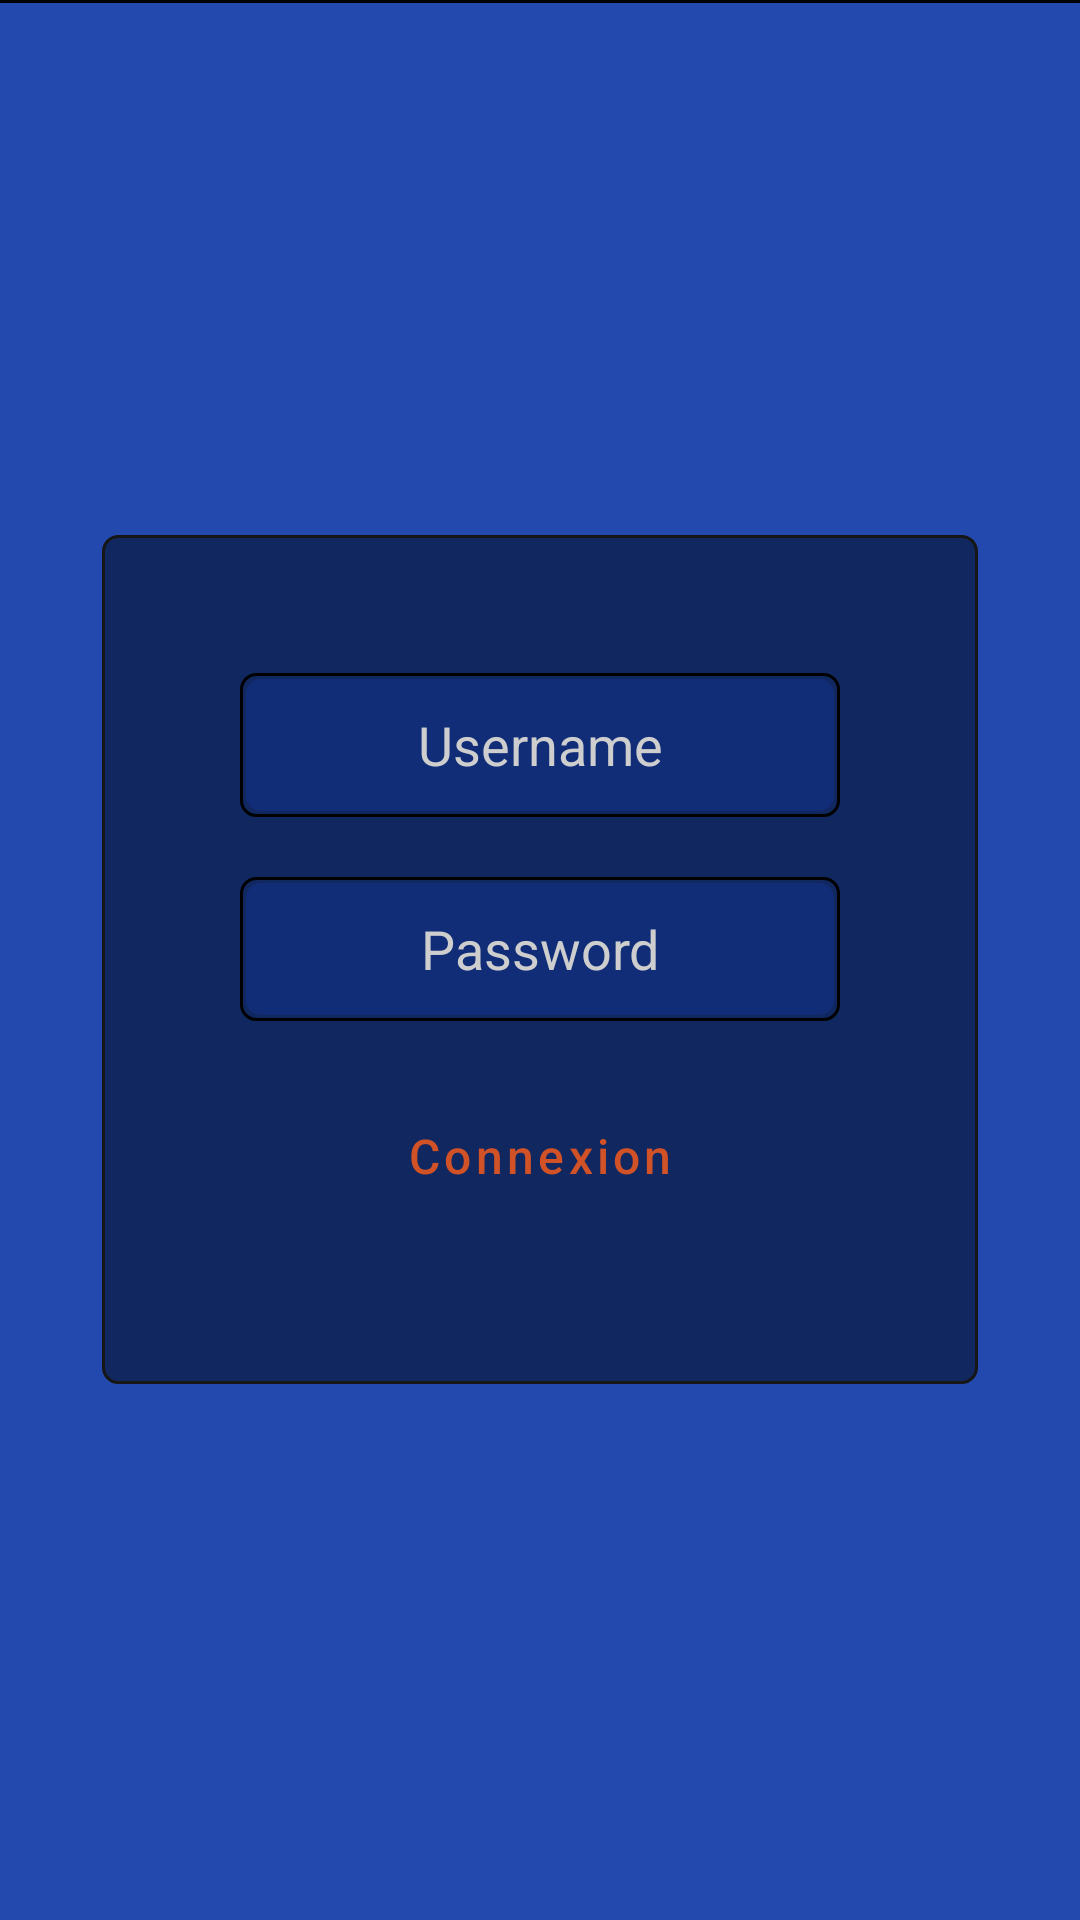

The Android layout XML behind this screen, and the referenced resources:
<!-- AndroidManifest.xml: activity theme MPAU -->
<!-- res/layout/activity_login.xml -->
<?xml version="1.0" encoding="utf-8"?>
<RelativeLayout xmlns:android="http://schemas.android.com/apk/res/android"
    xmlns:tools="http://schemas.android.com/tools"
    android:id="@+id/main"
    android:layout_width="match_parent"
    android:layout_height="match_parent"
    android:background="@color/lightblue"
    tools:context="fr.mpau.activity.LoginActivity">

    <View
        android:id="@+id/lineOverLogin"
        android:layout_width="match_parent"
        android:layout_height="1dp"
        android:layout_alignParentTop="true"
        android:background="@color/black" />

    <RelativeLayout
        style="@style/CustomPanel"
        android:layout_width="wrap_content"
        android:layout_height="wrap_content"
        android:layout_centerInParent="true">

        <LinearLayout
            android:layout_width="wrap_content"
            android:layout_height="wrap_content"
            android:layout_centerInParent="true"
            android:gravity="center_horizontal"
            android:orientation="vertical"
            android:padding="30dp">

            <EditText
                android:id="@+id/userName"
                android:layout_width="wrap_content"
                android:layout_height="wrap_content"
                android:autofillHints="username"
                android:background="@drawable/field_background"
                android:gravity="center"
                android:hint="@string/username"
                android:inputType="text"
                android:minWidth="200dp"
                android:minHeight="48dp"
                android:textColor="@color/lightergrey"
                android:textColorHint="@color/lightergrey"
                android:textCursorDrawable="@drawable/cursor" />

            <EditText
                android:id="@+id/userPass"
                android:layout_width="wrap_content"
                android:layout_height="wrap_content"
                android:layout_marginTop="20dp"
                android:autofillHints="userpass"
                android:background="@drawable/field_background"
                android:gravity="center"
                android:hint="@string/password"
                android:inputType="textPassword"
                android:minWidth="200dp"
                android:minHeight="48dp"
                android:textColor="@color/lightergrey"
                android:textColorHint="@color/lightergrey"
                android:textCursorDrawable="@drawable/cursor" />

            <Button
                android:id="@+id/btnConnection"
                style="@style/CustomButton"
                android:layout_width="wrap_content"
                android:layout_height="wrap_content"
                android:layout_gravity="center"
                android:layout_marginTop="15dp"
                android:minWidth="200dp"
                android:minHeight="60dp"
                android:text="@string/connection"
                android:textColor="@color/orange"
                android:textSize="16sp" />

        </LinearLayout>

    </RelativeLayout>

</RelativeLayout>
<!-- resources referenced by this layout -->
<resources>
  <color name="black">#000000</color>
  <color name="lightblue">#2349ae</color>
  <color name="lightergrey">#cecece</color>
  <color name="orange">#d15227</color>
  <!-- drawable field_background (drawable) -->
  <?xml version="1.0" encoding="utf-8"?>
  <layer-list xmlns:android="http://schemas.android.com/apk/res/android">
      
      <item>
          <shape>
              <solid android:color="@android:color/transparent" />
              <stroke
                  android:width="1dp"
                  android:color="@android:color/black" />
              <corners android:radius="5dp" />
          </shape>
      </item>
      
      <item
          android:bottom="2dp"
          android:left="2dp"
          android:right="2dp"
          android:top="2dp">
          <shape>
              <solid android:color="@color/blue" />
              <corners android:radius="5dp" />
          </shape>
      </item>
  </layer-list>
  <string name="connection">Connexion</string>
  <string name="password">Password</string>
  <string name="username">Username</string>
  <style name="CustomButton" parent="Widget.MaterialComponents.Button">
          <item name="android:backgroundTint">@color/blue</item>
          <item name="android:textColor">@color/lightergrey</item>
          <item name="strokeColor">@color/black</item>
          <item name="strokeWidth">1dp</item>
          <item name="cornerRadius">5dp</item>
      </style>
  <style name="CustomPanel">
          <item name="android:background">@drawable/panel_background</item>
          <item name="android:padding">16dp</item>
          <item name="android:layout_margin">8dp</item>
      </style>
  <style name="MPAU" parent="Theme.Material3.DayNight.NoActionBar">
          <item name="android:textColor">@color/lightergrey</item>
          <item name="android:textAllCaps">false</item>
          <item name="buttonStyle">@style/Widget.AppCompat.Button</item>
          <item name="checkboxStyle">@style/CustomCheckbox</item>
          <item name="colorPrimary">@color/blue</item>
          <item name="colorPrimaryDark">@color/blue</item>
          <item name="colorAccent">@color/lightblue</item>
          <item name="colorControlNormal">@color/lightergrey</item>
          <item name="colorControlActivated">@color/lightblue</item>
          <item name="colorControlHighlight">@color/lightblue</item>
          <item name="radioButtonStyle">@style/CustomRadioButton</item>
          <item name="windowNoTitle">true</item>
          <item name="windowActionBar">false</item>
      </style>
  <color name="blue">#112d78</color>
  <!-- drawable panel_background (drawable) -->
  <?xml version="1.0" encoding="utf-8"?>
  <shape xmlns:android="http://schemas.android.com/apk/res/android"
      android:shape="rectangle">
      <corners android:radius="5dp" />
      <solid android:color="@color/darkblue" />
      <stroke
          android:width="1dp"
          android:color="@color/lightblack" />
  </shape>
  <style name="CustomCheckbox" parent="Widget.AppCompat.CompoundButton.CheckBox">
          <item name="buttonTint">@color/orange</item>
      </style>
  <style name="CustomRadioButton" parent="Widget.AppCompat.CompoundButton.RadioButton">
          <item name="buttonTint">@color/orange</item>
      </style>
  <color name="darkblue">#112760</color>
  <color name="lightblack">#161616</color>
</resources>
